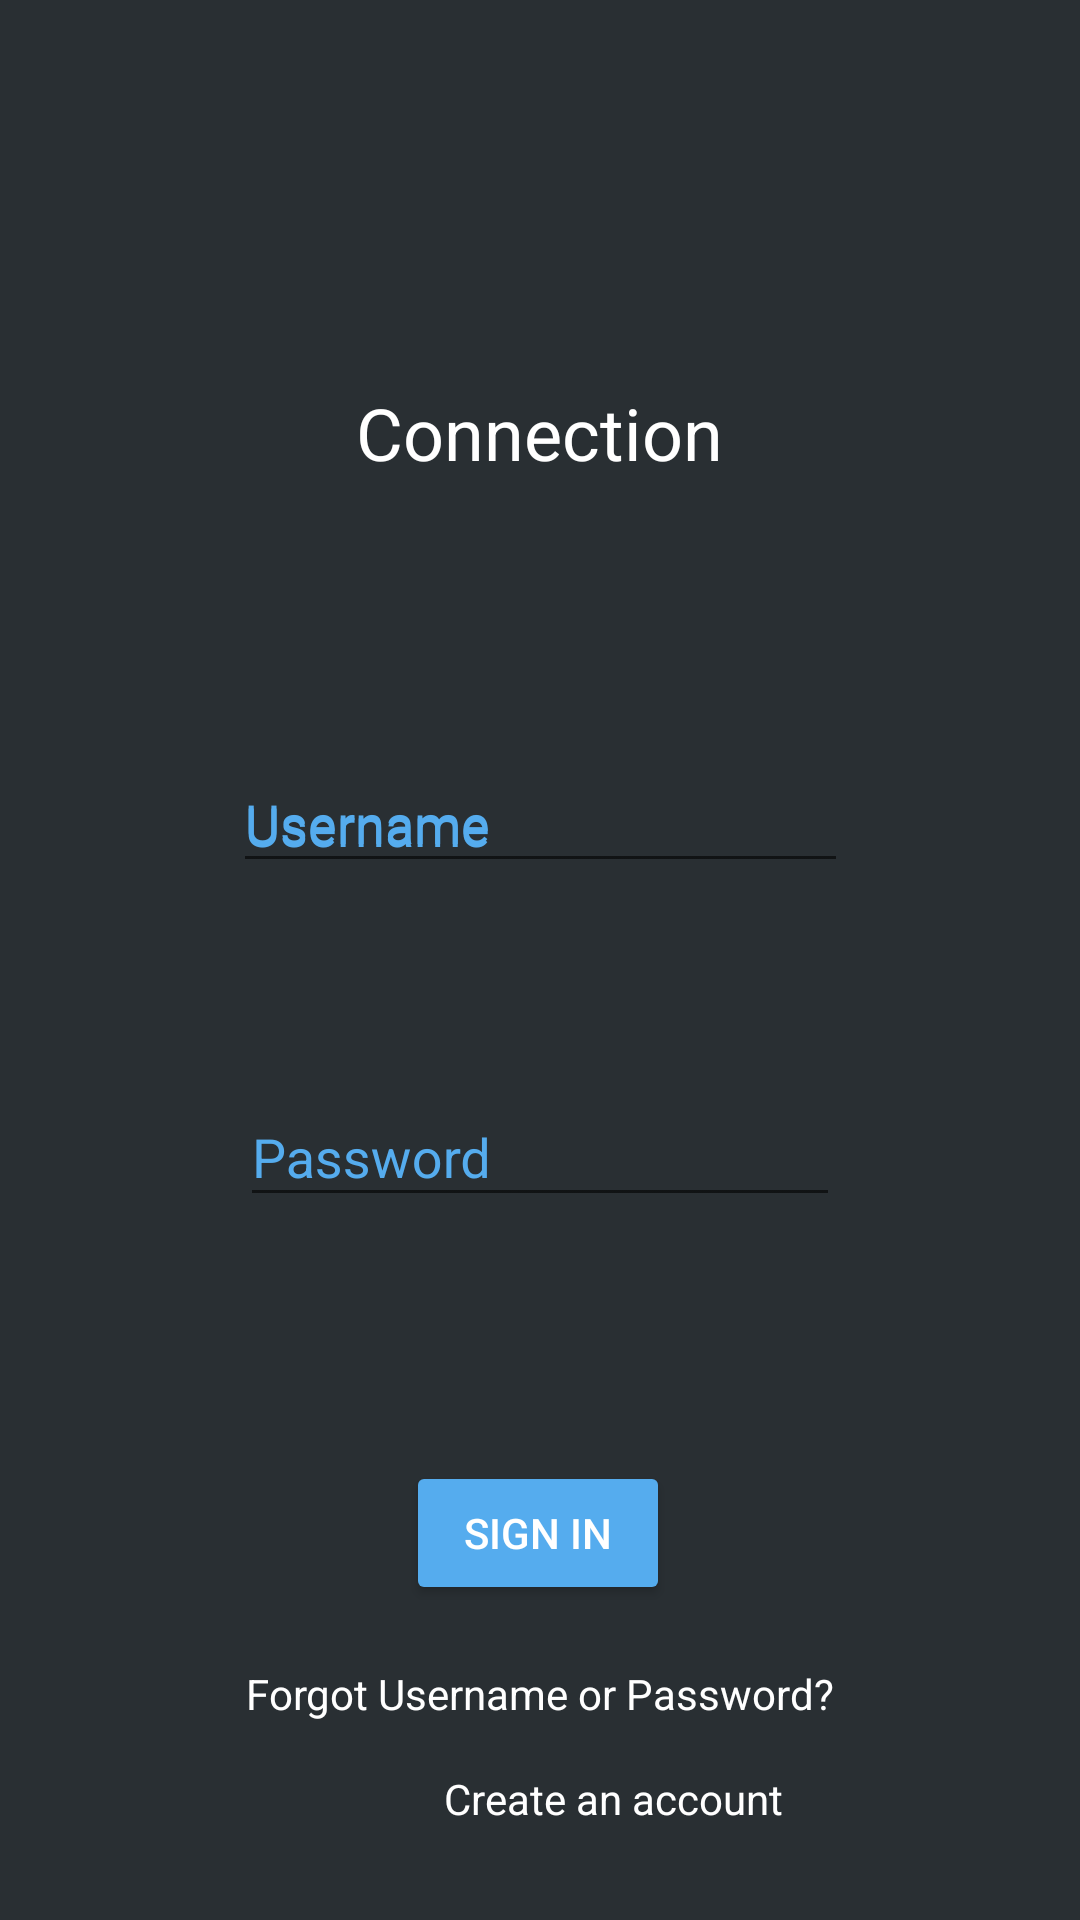

Layout XML and referenced resources for this Android screen:
<!-- AndroidManifest.xml: application theme AppTheme -->
<!-- res/layout/activity_login.xml -->
<?xml version="1.0" encoding="utf-8"?>
<androidx.constraintlayout.widget.ConstraintLayout xmlns:android="http://schemas.android.com/apk/res/android"
    xmlns:app="http://schemas.android.com/apk/res-auto"
    xmlns:tools="http://schemas.android.com/tools"
    android:layout_width="match_parent"
    android:layout_height="match_parent"
    tools:context=".Login">

    <TextView
        android:id="@+id/textView"
        android:layout_width="134dp"
        android:layout_height="66dp"
        android:layout_marginStart="32dp"
        android:layout_marginTop="128dp"
        android:layout_marginEnd="32dp"
        android:text="@string/connection_title"
        android:textAlignment="center"
        android:textSize="24sp"
        app:layout_constraintEnd_toEndOf="parent"
        app:layout_constraintHorizontal_bias="0.497"
        app:layout_constraintStart_toStartOf="parent"
        app:layout_constraintTop_toTopOf="parent" />

    <com.google.android.material.textfield.TextInputLayout
        android:id="@+id/username"
        android:layout_width="205dp"
        android:layout_height="62dp"
        android:layout_marginStart="32dp"
        android:layout_marginTop="48dp"
        android:layout_marginEnd="32dp"
        android:hint="@string/username"
        app:layout_constraintEnd_toEndOf="parent"
        app:layout_constraintStart_toStartOf="parent"
        app:layout_constraintTop_toBottomOf="@+id/textView">

        <com.google.android.material.textfield.TextInputEditText
            android:layout_width="match_parent"
            android:layout_height="wrap_content"
            android:hint="@string/username" />
    </com.google.android.material.textfield.TextInputLayout>

    <com.google.android.material.textfield.TextInputLayout
        android:id="@+id/password"
        android:layout_width="200dp"
        android:layout_height="55dp"
        android:layout_marginStart="16dp"
        android:layout_marginTop="48dp"
        android:layout_marginEnd="16dp"
        app:layout_constraintEnd_toEndOf="parent"
        app:layout_constraintHorizontal_bias="0.5"
        app:layout_constraintStart_toStartOf="parent"
        app:layout_constraintTop_toBottomOf="@+id/username">

        <com.google.android.material.textfield.TextInputEditText
            android:id="@+id/textInputEditText"
            android:layout_width="match_parent"
            android:layout_height="wrap_content"
            android:layout_weight="1"
            android:hint="@string/password"
            android:inputType="textPassword"/>
    </com.google.android.material.textfield.TextInputLayout>

    <Button
        android:id="@+id/connection_button"
        android:layout_width="wrap_content"
        android:layout_height="wrap_content"
        android:layout_marginTop="80dp"
        android:text="@string/connection_button"
        app:layout_constraintEnd_toEndOf="parent"
        app:layout_constraintHorizontal_bias="0.498"
        app:layout_constraintStart_toStartOf="parent"
        app:layout_constraintTop_toBottomOf="@+id/password" />

    <TextView
        android:id="@+id/forgotten_username-password"
        android:layout_width="wrap_content"
        android:layout_height="wrap_content"
        android:layout_marginStart="24dp"
        android:layout_marginTop="20dp"
        android:layout_marginEnd="24dp"
        android:text="@string/forgotten_username_password"
        app:layout_constraintEnd_toEndOf="parent"
        app:layout_constraintStart_toStartOf="parent"
        app:layout_constraintTop_toBottomOf="@+id/connection_button" />

    <TextView
        android:id="@+id/create_account"
        android:layout_width="wrap_content"
        android:layout_height="wrap_content"
        android:layout_marginStart="148dp"
        android:layout_marginTop="16dp"
        android:text="@string/create_account"
        app:layout_constraintStart_toStartOf="parent"
        app:layout_constraintTop_toBottomOf="@+id/forgotten_username-password" />

</androidx.constraintlayout.widget.ConstraintLayout>
<!-- resources referenced by this layout -->
<resources>
  <string name="connection_button">Sign in</string>
  <string name="connection_title">Connection</string>
  <string name="create_account">Create an account</string>
  <string name="forgotten_username_password">Forgot Username or Password?</string>
  <string name="password">Password</string>
  <string name="username">Username</string>
  <style name="AppTheme" parent="Theme.AppCompat.Light.DarkActionBar">
          
          <item name="colorPrimary">@color/mainColor</item>
          <item name="colorPrimaryDark">@color/mainColor</item>
          <item name="colorAccent">@color/secondaryColor</item>
          <item name="colorButtonNormal">@color/secondaryColor</item>
          <item name="android:textColor">@color/text_color</item>
          <item name="android:textColorHint">@color/secondaryColor</item>
          <item name="editTextColor">@color/text_color</item>
          <item name="android:windowBackground">@color/activity_background_color</item>
      </style>
  <color name="mainColor">#292F33</color>
  <color name="secondaryColor">#55ACEE</color>
  <color name="text_color">#FFFFFF</color>
  <color name="activity_background_color">#292F33</color>
</resources>
